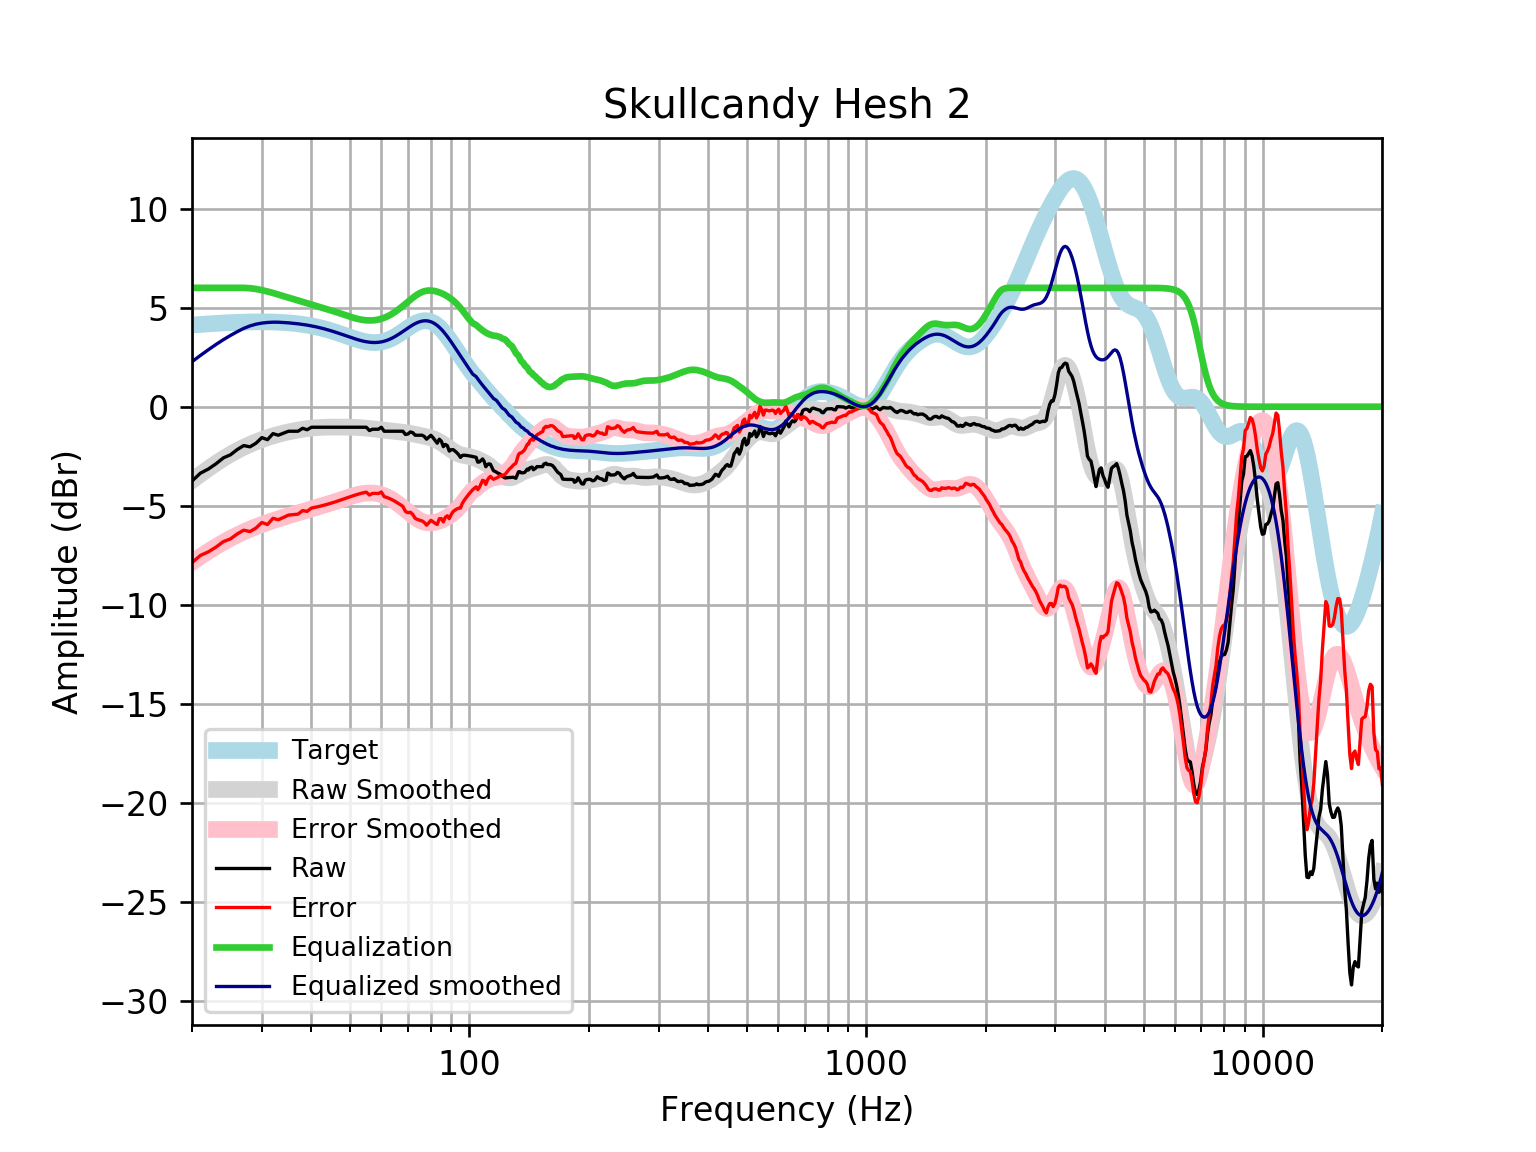

The table this chart was drawn from, first rows:
frequency, raw, error, smoothed, error_smoothed, equalization, equalized_raw, equalized_smoothed, target
20, -3.752, -7.873, -3.728, -7.849, 6, 2.248, 2.272, 4.121
21, -3.354, -7.507, -3.412, -7.564, 6.0, 2.646, 2.588, 4.152
22, -3.144, -7.324, -3.122, -7.302, 6.0, 2.856, 2.878, 4.18
23, -2.879, -7.084, -2.856, -7.061, 6.0, 3.121, 3.144, 4.205
24, -2.581, -6.808, -2.616, -6.842, 6, 3.419, 3.384, 4.227
25, -2.428, -6.673, -2.402, -6.647, 6, 3.572, 3.598, 4.245
26, -2.163, -6.423, -2.213, -6.473, 6.0, 3.837, 3.787, 4.259
27, -1.962, -6.233, -2.048, -6.318, 6, 4.038, 3.952, 4.271
28, -2.025, -6.303, -1.902, -6.181, 5.981, 3.956, 4.078, 4.278
29, -1.842, -6.124, -1.774, -6.058, 5.941, 4.099, 4.166, 4.283
30, -1.56, -5.844, -1.662, -5.946, 5.883, 4.323, 4.221, 4.284
31, -1.665, -5.946, -1.562, -5.844, 5.814, 4.149, 4.252, 4.281
32, -1.359, -5.634, -1.475, -5.75, 5.741, 4.382, 4.266, 4.275
33, -1.439, -5.704, -1.398, -5.663, 5.663, 4.223, 4.265, 4.265
34, -1.339, -5.59, -1.33, -5.581, 5.581, 4.243, 4.251, 4.251
35, -1.238, -5.471, -1.272, -5.505, 5.505, 4.267, 4.233, 4.233
36, -1.238, -5.449, -1.221, -5.432, 5.432, 4.194, 4.211, 4.211
37, -1.238, -5.423, -1.176, -5.361, 5.361, 4.123, 4.185, 4.185
38, -1.089, -5.244, -1.138, -5.292, 5.292, 4.203, 4.154, 4.155
39, -1.163, -5.283, -1.106, -5.224, 5.224, 4.061, 4.119, 4.12
40, -1.037, -5.117, -1.079, -5.159, 5.159, 4.122, 4.079, 4.08
41, -1.037, -5.074, -1.059, -5.094, 5.094, 4.057, 4.035, 4.037
42, -1.037, -5.026, -1.045, -5.032, 5.032, 3.995, 3.987, 3.989
43, -1.037, -4.974, -1.036, -4.971, 4.971, 3.934, 3.935, 3.937
44, -1.037, -4.918, -1.031, -4.911, 4.911, 3.874, 3.88, 3.881
45, -1.037, -4.86, -1.029, -4.85, 4.85, 3.813, 3.821, 3.823
46, -1.037, -4.799, -1.029, -4.789, 4.789, 3.752, 3.76, 3.762
47, -1.037, -4.736, -1.029, -4.727, 4.727, 3.69, 3.698, 3.7
48, -1.037, -4.673, -1.03, -4.665, 4.665, 3.628, 3.635, 3.636
49, -1.037, -4.61, -1.031, -4.604, 4.604, 3.567, 3.572, 3.574
50, -1.037, -4.549, -1.034, -4.545, 4.545, 3.508, 3.512, 3.512
51, -1.037, -4.491, -1.038, -4.492, 4.492, 3.455, 3.454, 3.454
52, -1.037, -4.437, -1.045, -4.445, 4.445, 3.408, 3.4, 3.4
53, -1.037, -4.388, -1.055, -4.407, 4.407, 3.37, 3.352, 3.351
54, -1.037, -4.347, -1.068, -4.379, 4.379, 3.342, 3.311, 3.31
55, -1.037, -4.313, -1.082, -4.361, 4.361, 3.324, 3.279, 3.276
56, -1.205, -4.457, -1.099, -4.354, 4.354, 3.149, 3.255, 3.253
57, -1.138, -4.377, -1.116, -4.358, 4.358, 3.22, 3.242, 3.239
58, -1.138, -4.374, -1.133, -4.373, 4.373, 3.236, 3.24, 3.237
59, -1.138, -4.384, -1.15, -4.4, 4.4, 3.262, 3.25, 3.246
60, -1.037, -4.305, -1.166, -4.438, 4.438, 3.401, 3.272, 3.268
61, -1.238, -4.539, -1.183, -4.488, 4.488, 3.25, 3.305, 3.301
62, -1.238, -4.584, -1.198, -4.549, 4.549, 3.311, 3.35, 3.346
63, -1.238, -4.64, -1.214, -4.62, 4.62, 3.381, 3.406, 3.402
64, -1.238, -4.706, -1.228, -4.699, 4.699, 3.461, 3.471, 3.468
65, -1.238, -4.78, -1.243, -4.787, 4.787, 3.549, 3.545, 3.542
66, -1.238, -4.86, -1.257, -4.882, 4.882, 3.644, 3.625, 3.622
67, -1.238, -4.946, -1.272, -4.981, 4.981, 3.743, 3.709, 3.707
68, -1.238, -5.034, -1.288, -5.085, 5.085, 3.846, 3.796, 3.796
69, -1.401, -5.284, -1.306, -5.19, 5.19, 3.789, 3.884, 3.884
70, -1.379, -5.349, -1.325, -5.295, 5.295, 3.916, 3.97, 3.97
71, -1.275, -5.327, -1.347, -5.398, 5.398, 4.123, 4.051, 4.053
72, -1.308, -5.436, -1.37, -5.496, 5.496, 4.188, 4.126, 4.128
73, -1.439, -5.634, -1.394, -5.586, 5.586, 4.147, 4.192, 4.195
74, -1.439, -5.691, -1.419, -5.667, 5.667, 4.228, 4.248, 4.251
75, -1.439, -5.734, -1.444, -5.735, 5.735, 4.296, 4.291, 4.295
76, -1.439, -5.765, -1.468, -5.789, 5.789, 4.35, 4.321, 4.325
77, -1.501, -5.842, -1.492, -5.828, 5.828, 4.327, 4.336, 4.341
78, -1.638, -5.979, -1.517, -5.853, 5.853, 4.215, 4.336, 4.34
79, -1.54, -5.864, -1.545, -5.865, 5.865, 4.325, 4.32, 4.324
... 553 more rows
